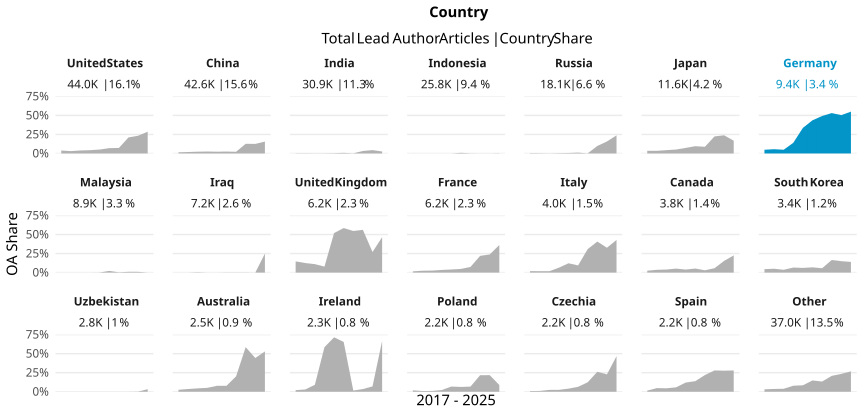

Values plotted in this chart, from the file beside it:
country_name_fct, cr_year, articles, cc_total, prop
United States, '17, 5984, 231, 0.0386
United States, '18, 5579, 173, 0.03101
United States, '19, 5208, 205, 0.03936
United States, '20, 4761, 206, 0.04327
United States, '21, 4826, 248, 0.05139
United States, '22, 4469, 313, 0.07004
United States, '23, 4415, 319, 0.07225
United States, '24, 4427, 933, 0.2108
United States, '25, 3875, 903, 0.233
United States, '26, 496, 142, 0.2863
China, '17, 3709, 55, 0.01483
China, '18, 3693, 70, 0.01895
China, '19, 3392, 79, 0.02329
China, '20, 2996, 76, 0.02537
China, '21, 3260, 75, 0.02301
China, '22, 3971, 99, 0.02493
China, '23, 4924, 108, 0.02193
China, '24, 7099, 902, 0.1271
China, '25, 8538, 1071, 0.1254
China, '26, 1022, 160, 0.1566
India, '17, 1680, 4, 0.002381
India, '18, 2790, 7, 0.002509
India, '19, 2695, 5, 0.001855
India, '20, 3438, 7, 0.002036
India, '21, 1733, 7, 0.004039
India, '22, 2307, 19, 0.008236
India, '23, 4355, 7, 0.001607
India, '24, 6082, 198, 0.03256
India, '25, 5246, 232, 0.04422
India, '26, 621, 16, 0.02576
Indonesia, '17, 1901, 1, 5.260389268805891e-4
Indonesia, '18, 1834, 0, 0
Indonesia, '19, 1694, 0, 0
Indonesia, '20, 2273, 0, 0
Indonesia, '21, 1858, 0, 0
Indonesia, '22, 2166, 19, 0.008772
Indonesia, '23, 5798, 12, 0.00207
Indonesia, '24, 5620, 3, 5.338078291814947e-4
Indonesia, '25, 2258, 1, 4.428697962798937e-4
Indonesia, '26, 368, 1, 0.002717
Russia, '17, 1861, 9, 0.004836
Russia, '18, 2223, 8, 0.003599
Russia, '19, 2605, 3, 0.001152
Russia, '20, 2333, 10, 0.004286
Russia, '21, 2077, 13, 0.006259
Russia, '22, 2287, 25, 0.01093
Russia, '23, 2529, 3, 0.001186
Russia, '24, 1172, 116, 0.09898
Russia, '25, 938, 148, 0.1578
Russia, '26, 105, 25, 0.2381
Japan, '17, 1553, 55, 0.03542
Japan, '18, 1504, 52, 0.03457
Japan, '19, 1354, 59, 0.04357
Japan, '20, 1318, 68, 0.05159
Japan, '21, 1243, 91, 0.07321
Japan, '22, 1098, 105, 0.09563
Japan, '23, 1104, 97, 0.08786
Japan, '24, 1134, 254, 0.224
Japan, '25, 1084, 259, 0.2389
Japan, '26, 173, 29, 0.1676
... 149 more rows
